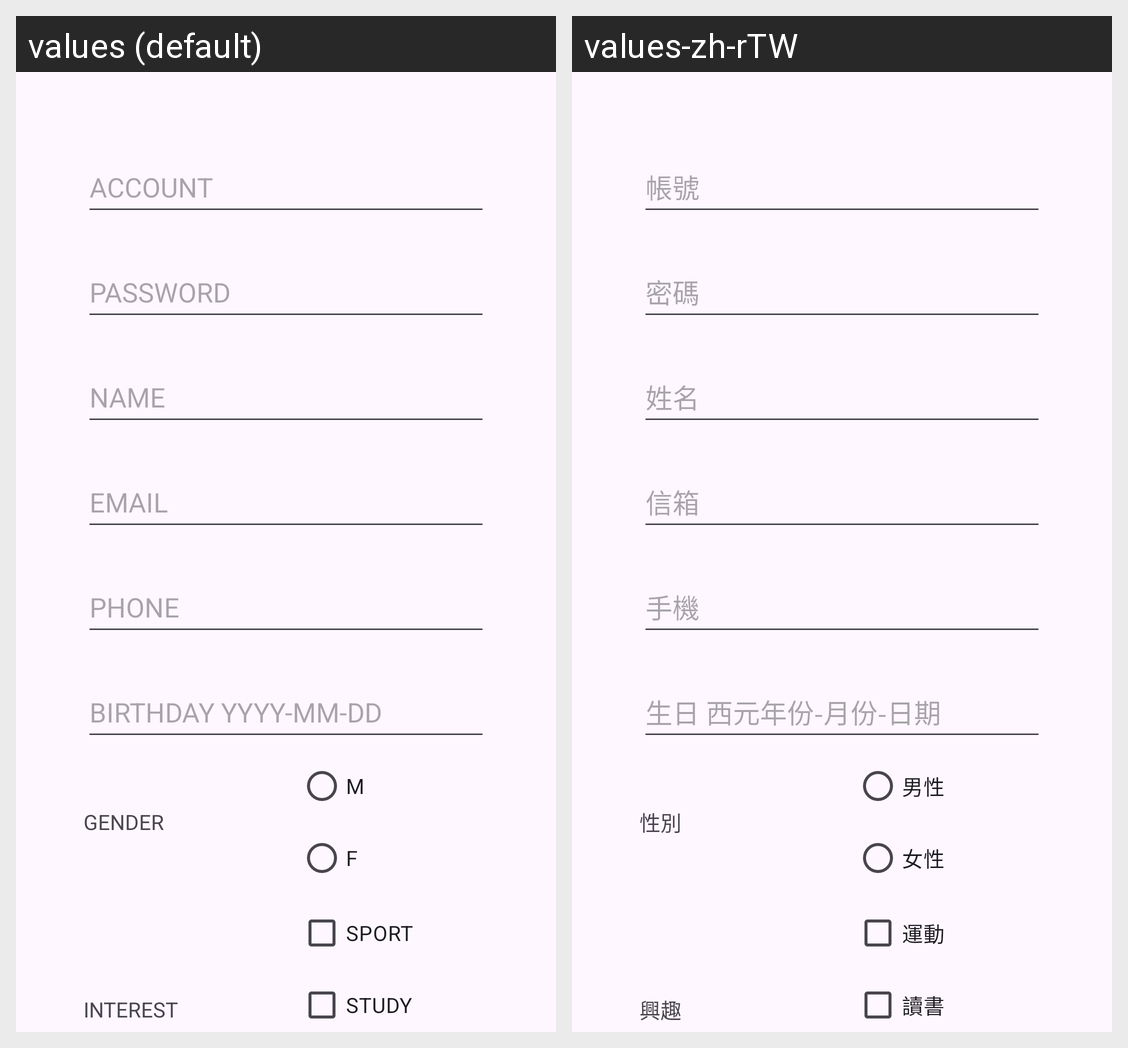

Locale-by-locale string values for the Android screen shown in this grid:
Android screen res/layout/activity_main.xml rendered under 2 locales, left to right: values (default), values-zh-rTW. Device: Nexus 5 (rendered at 1080×1920; each locale shown at half size, 540×960, under a caption strip naming it); theme Theme.APP_03.
Strings drawn on this screen, with the default value and each locale's value (text and hints the layout hard-codes, and strings that could not be matched under every locale, appear in the picture but are not listed):

account
  values: ACCOUNT
  values-zh-rTW: 帳號

password
  values: PASSWORD
  values-zh-rTW: 密碼

name
  values: NAME
  values-zh-rTW: 姓名

email
  values: EMAIL
  values-zh-rTW: 信箱

phone
  values: PHONE
  values-zh-rTW: 手機

birthday
  values: BIRTHDAY YYYY-MM-DD
  values-zh-rTW: 生日 西元年份-月份-日期

gender
  values: GENDER
  values-zh-rTW: 性別

male
  values: M
  values-zh-rTW: 男性

female
  values: F
  values-zh-rTW: 女性

interest
  values: INTEREST
  values-zh-rTW: 興趣

sport
  values: SPORT
  values-zh-rTW: 運動

study
  values: STUDY
  values-zh-rTW: 讀書
